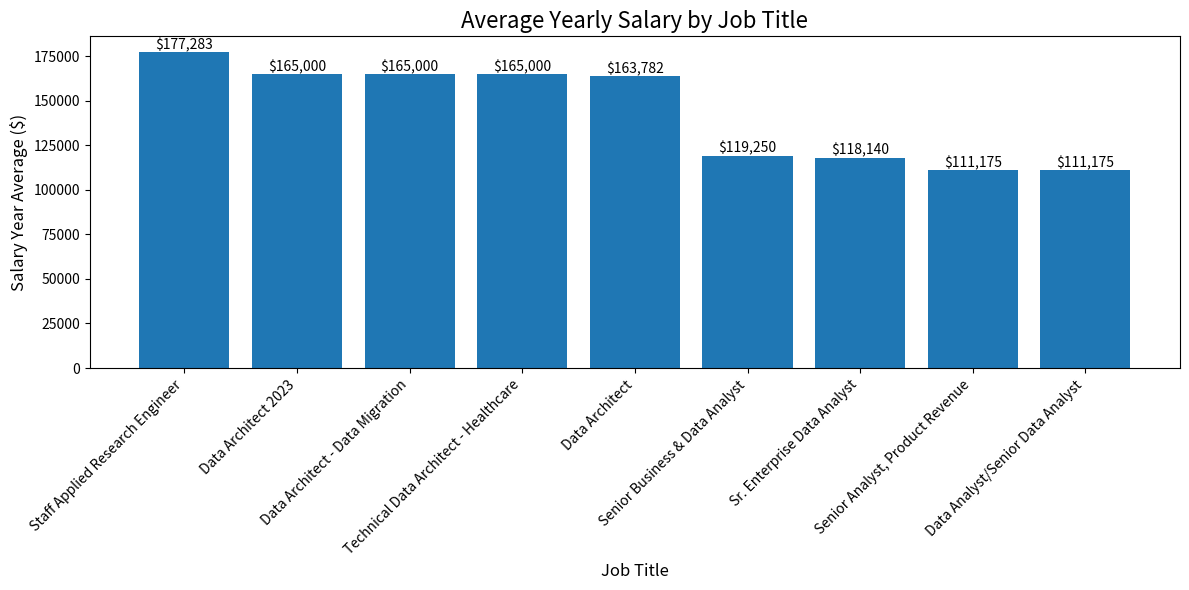

Python code for this plot:
# Code for the top paying roles Graph

import pandas as pd
import matplotlib.pyplot as plt

# Create the dataframe
data = {
    'Job Title': [
        'Staff Applied Research Engineer',
        'Data Architect 2023',
        'Data Architect - Data Migration',
        'Technical Data Architect - Healthcare',
        'Data Architect',
        'Senior Business & Data Analyst',
        'Sr. Enterprise Data Analyst',
        'Senior Analyst, Product Revenue',
        'Data Analyst/Senior Data Analyst'
    ],
    'Salary Year Avg': [
        177283.0, 165000.0, 165000.0, 165000.0, 163782.0,
        119250.0, 118140.0, 111175.0, 111175.0
    ]
}

df = pd.DataFrame(data)

# Create the plot
plt.figure(figsize=(12, 6))
bars = plt.bar(df['Job Title'], df['Salary Year Avg'])

# Customize the plot
plt.title('Average Yearly Salary by Job Title', fontsize=16)
plt.xlabel('Job Title', fontsize=12)
plt.ylabel('Salary Year Average ($)', fontsize=12)
plt.xticks(rotation=45, ha='right')
plt.tight_layout()

# Add value labels on top of each bar
for bar in bars:
    height = bar.get_height()
    plt.text(bar.get_x() + bar.get_width()/2., height,
             f'${height:,.0f}',
             ha='center', va='bottom', rotation=0)

# Show the plot
#plt.show()
# Save the plot
plt.savefig('top_paying_roles.png', dpi=300, bbox_inches='tight')